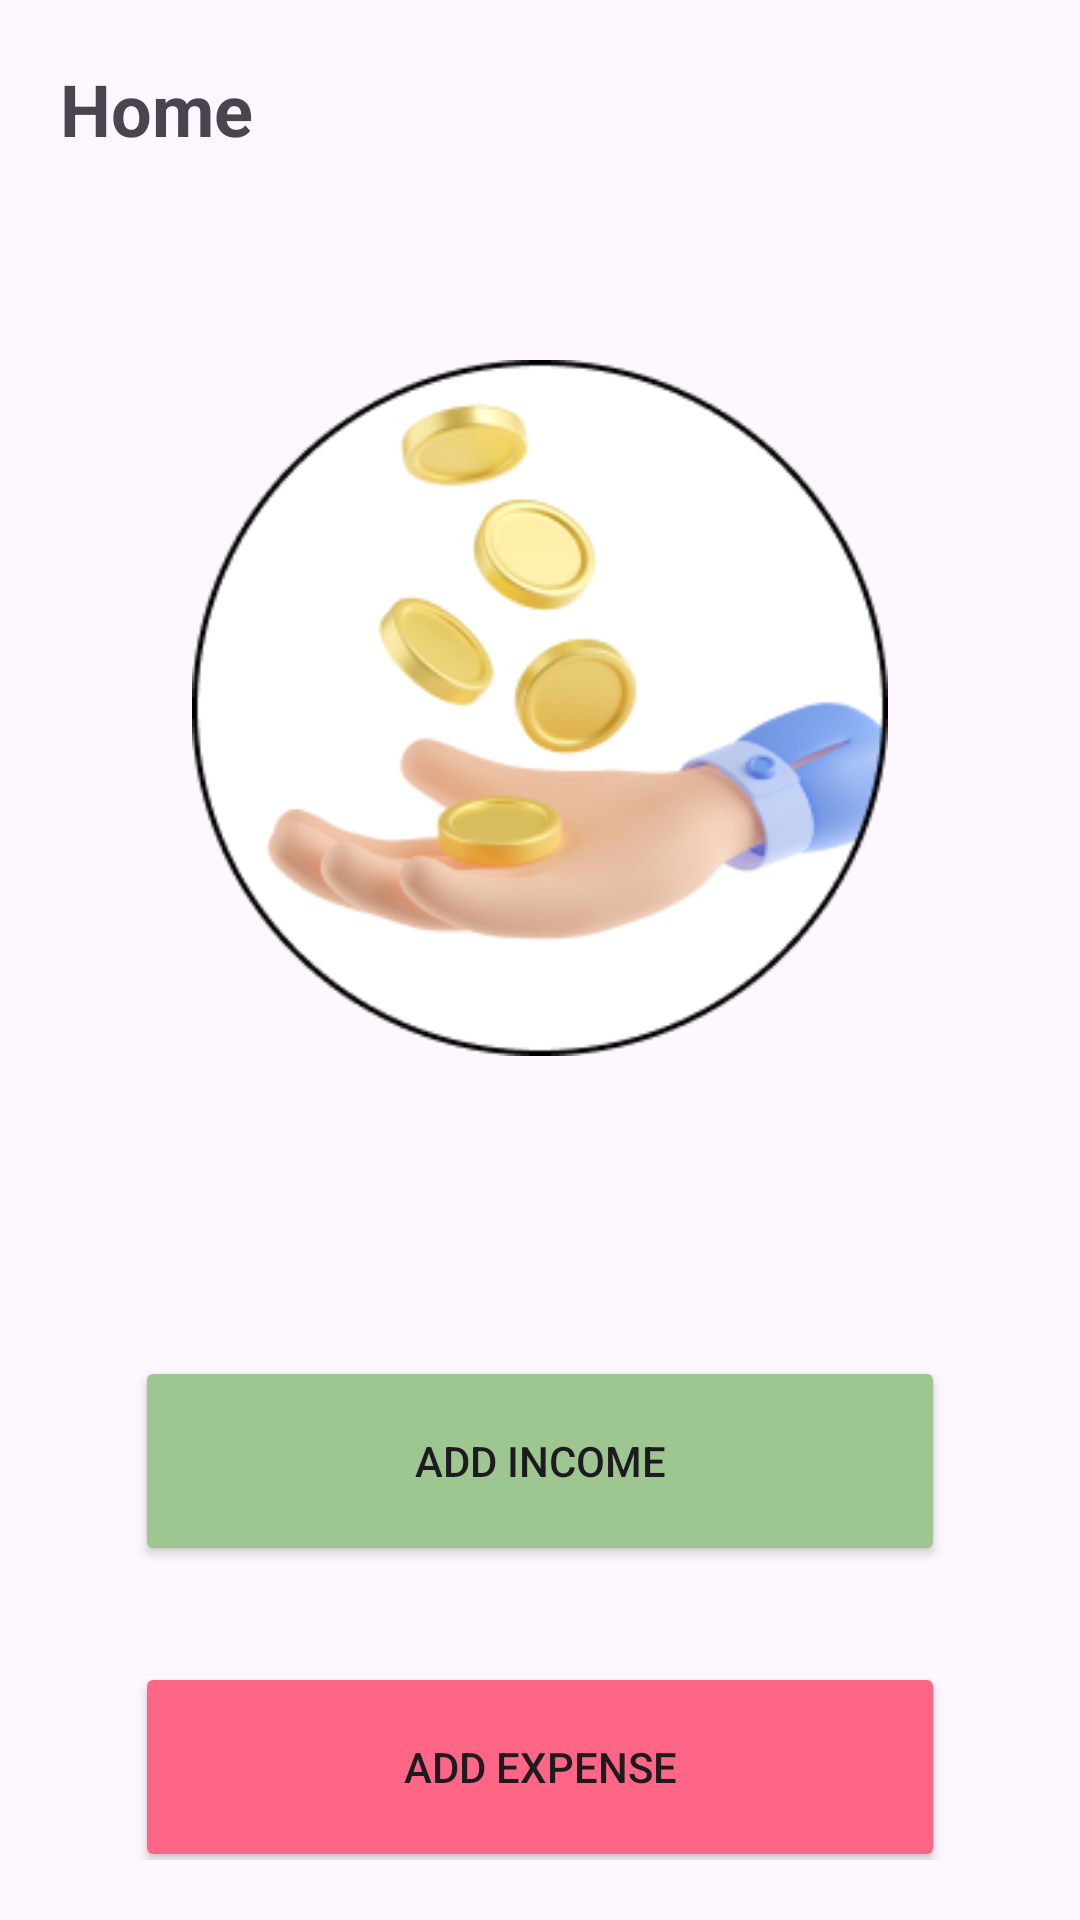

Here is an Android app screen rendered from its layout file. Give the layout XML and the strings, colors and styles it references.
<!-- AndroidManifest.xml: application theme Theme.PersonalFinancial -->
<!-- res/layout/fragment_home.xml -->
<?xml version="1.0" encoding="utf-8"?>
<androidx.constraintlayout.widget.ConstraintLayout xmlns:android="http://schemas.android.com/apk/res/android"
    xmlns:app="http://schemas.android.com/apk/res-auto"
    xmlns:tools="http://schemas.android.com/tools"
    android:layout_width="match_parent"
    android:layout_height="match_parent"
    android:padding="20dp">

    <TextView
        android:id="@+id/titleTextView"
        android:layout_width="wrap_content"
        android:layout_height="wrap_content"
        android:text="Home"
        android:textSize="24sp"
        android:textStyle="bold"
        app:layout_constraintStart_toStartOf="parent"
        app:layout_constraintTop_toTopOf="parent" />

    <ImageView
        android:id="@+id/imageView"
        android:layout_width="268dp"
        android:layout_height="232dp"
        android:layout_marginTop="100dp"
        android:src="@drawable/icon"
        app:layout_constraintEnd_toEndOf="parent"
        app:layout_constraintHorizontal_bias="0.5"
        app:layout_constraintStart_toStartOf="parent"
        app:layout_constraintTop_toTopOf="parent" />

    <Button
        android:id="@+id/incomeButton"
        android:layout_width="270dp"
        android:layout_height="70dp"
        android:layout_marginTop="100dp"
        android:backgroundTint="@color/light_green"
        android:gravity="center"
        android:text="Add Income"
        app:layout_constraintEnd_toEndOf="parent"
        app:layout_constraintHorizontal_bias="0.5"
        app:layout_constraintStart_toStartOf="parent"
        app:layout_constraintTop_toBottomOf="@id/imageView" />

    <Button
        android:id="@+id/expenseButton"
        android:layout_width="270dp"
        android:layout_height="70dp"
        android:layout_marginTop="32dp"
        android:backgroundTint="@color/light_pink"
        android:text="Add Expense"
        app:layout_constraintEnd_toEndOf="parent"
        app:layout_constraintHorizontal_bias="0.5"
        app:layout_constraintStart_toStartOf="parent"
        app:layout_constraintTop_toBottomOf="@+id/incomeButton" />

</androidx.constraintlayout.widget.ConstraintLayout>
<!-- resources referenced by this layout -->
<resources>
  <color name="light_green">#9EC690</color>
  <color name="light_pink">#FF6584</color>
  <!-- drawable icon: png bitmap (drawable, 35632 bytes) -->
  <style name="Theme.PersonalFinancial" parent="Base.Theme.PersonalFinancial" />
  <style name="Base.Theme.PersonalFinancial" parent="Theme.Material3.DayNight.NoActionBar">
          
          
      </style>
</resources>
